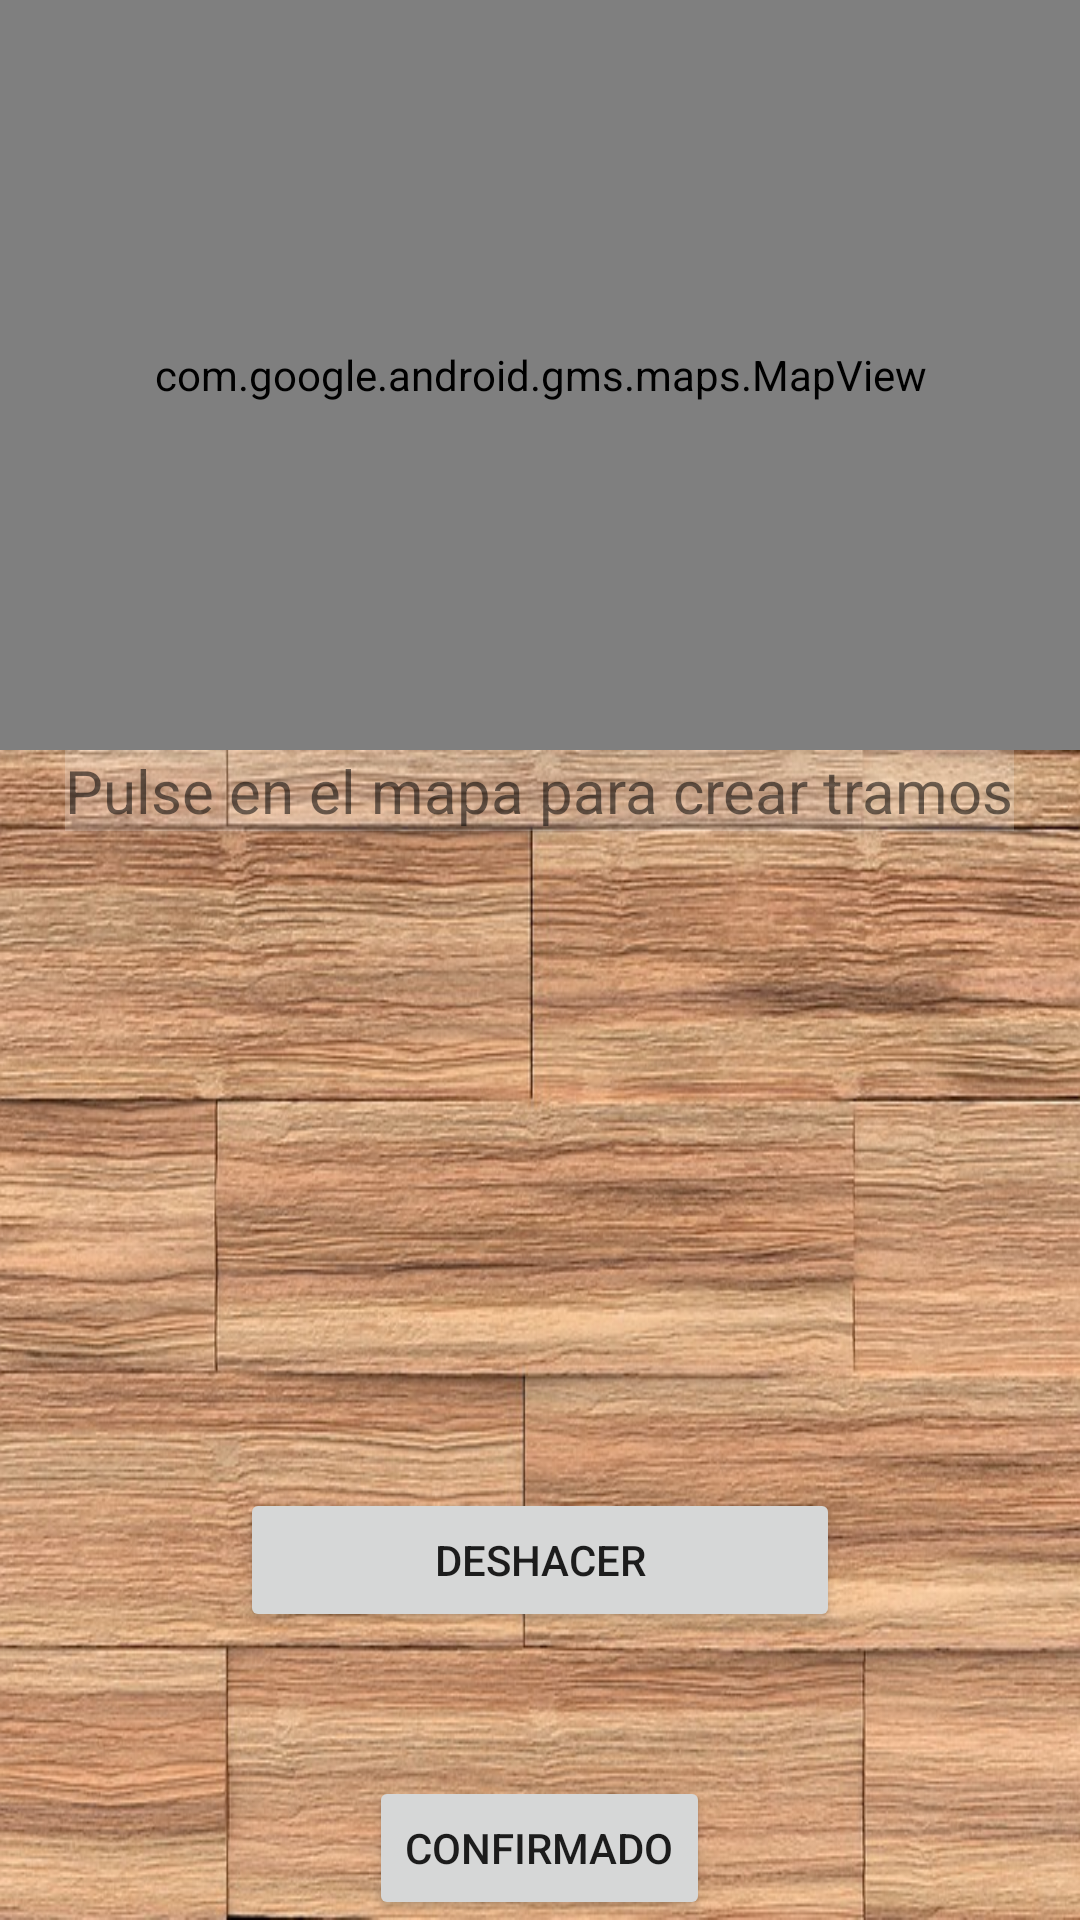

This screen was rendered from an Android layout file. Write that file and the resources it references.
<!-- AndroidManifest.xml: application theme AppTheme -->
<!-- res/layout/activity_mapa.xml -->
<RelativeLayout xmlns:android="http://schemas.android.com/apk/res/android"
    xmlns:tools="http://schemas.android.com/tools" android:layout_width="match_parent"
    android:layout_height="match_parent" android:paddingLeft="@dimen/activity_horizontal_margin"
    android:paddingRight="@dimen/activity_horizontal_margin"
    android:paddingTop="@dimen/activity_vertical_margin"
    android:paddingBottom="@dimen/activity_vertical_margin" tools:context=".Mapa"
    android:background="@drawable/madera">

    <com.google.android.gms.maps.MapView
        android:id="@+id/mi_mapa"
        android:layout_width="match_parent"
        android:layout_height="250dp">

    </com.google.android.gms.maps.MapView>

    <Button
        android:layout_width="wrap_content"
        android:layout_height="wrap_content"
        android:text="confirmado"
        android:id="@+id/confirmar"
        android:layout_alignParentBottom="true"
        android:layout_centerHorizontal="true"
        android:layout_marginTop="46dp" />




    <LinearLayout
        android:orientation="horizontal"
        android:layout_width="200dp"
        android:layout_height="50dp"
        android:id="@+id/linearLayout4"
        android:layout_above="@+id/confirmar"
        android:layout_centerHorizontal="true">

        <Button
            android:layout_weight="1"
            android:layout_width="wrap_content"
            android:layout_height="wrap_content"
            android:id="@+id/deshacer"
            android:text="Deshacer"
            />
    </LinearLayout>

    <TextView
        android:layout_width="wrap_content"
        android:layout_height="wrap_content"
        android:text="Pulse en el mapa para crear tramos"
        android:id="@+id/textView11"
        android:textSize="20sp"
        android:layout_below="@+id/mi_mapa"
        android:background="@color/ripple_material_dark"
        android:layout_centerHorizontal="true" />


</RelativeLayout>
<!-- resources referenced by this layout -->
<resources>
  <!-- drawable madera: jpg bitmap (drawable, 213558 bytes) -->
  <style name="AppTheme" parent="Theme.AppCompat.Light.DarkActionBar">
          
      </style>
</resources>
